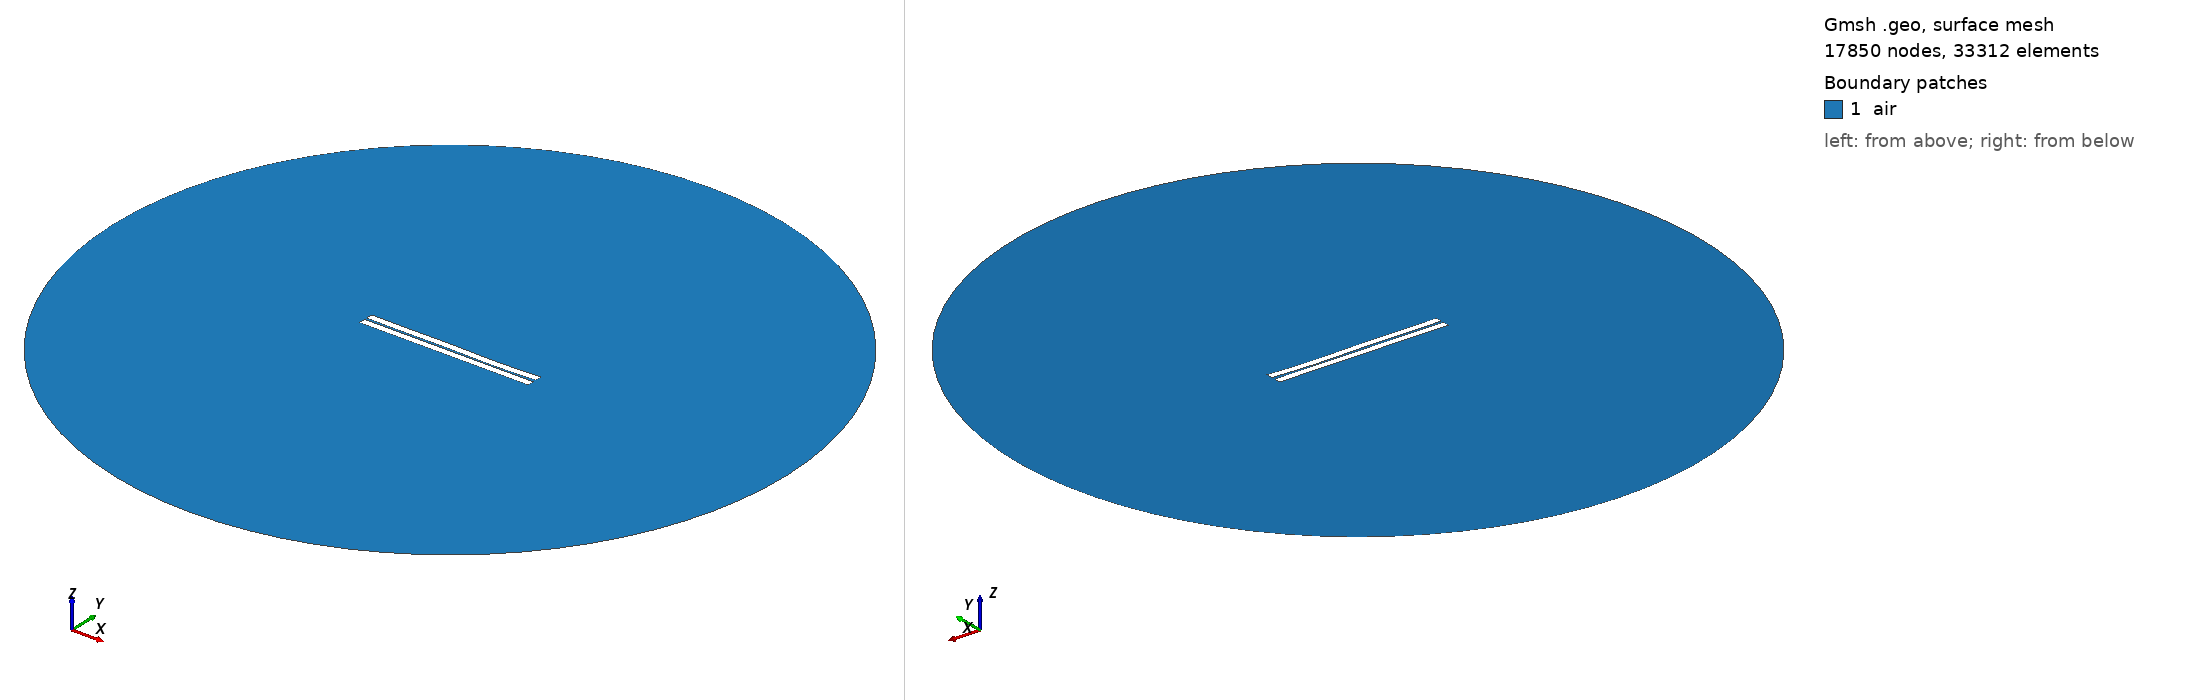

Gmsh geometry script, surface-meshed: 17850 nodes, 33312 surface elements. Boundary patches (legend numbers): 1 air. Left view from above one corner, right view from below the opposite corner. Legend entries are the model's physical surfaces. The drawing asked Gmsh for element sizes between 1% and 20% of the model's largest extent; the script's own settings can give other sizes.

=== 3.geo (drawn) ===
//---------------------------------------
// Geometry kernel
//---------------------------------------

SetFactory("OpenCASCADE");



//---------------------------------------
// Parameters of the geometry
//---------------------------------------

// Overetch of the upper plate
overetch = 0.0;

// Distance between the plates
distance = 1.5;

// Discretization over the x axis (for the deformation)
nx = 50; 

// Length of the plate
L = 100 - overetch; 

// Number of modes
n = 4; 

// 1st mode coefficient
coeff(1) = -0.12;
beta(1) = 0.596864 * 3.1415926535 / L;

// 2nd mode coefficient
coeff(2) = -0.12;
beta(2) = 1.49418 * 3.1415926535 / L;

// 3rd mode coefficient
coeff(3) = 0.12;
beta(3) = 2.50025 * 3.1415926535 / L;

// 4th mode coefficient
coeff(4) = -0.12;
beta(4) = 3.49999 * 3.1415926535 / L;



//---------------------------------------
// Upper plate (deformed rectangle)
//---------------------------------------

// Coordiantes of the upper plate
xmin = -50;
xmax = 50 - overetch;

// Height of the upper plate
yheight = 4 - 2 * overetch;

// Indexes of the points
UpperID[] = {};
LowerID[] = {};
LeftID[] = {};
RightID[] = {};

// Point index
p = 1;

// Horizontal edges
For i In {1:nx}
    x = xmin + (i-1)*(xmax - xmin)/(nx-1);

    y_bottom = distance / 2 + overetch;
    For j In {1:n}
        C = (Cosh(beta(j)*L) + Cos(beta(j)*L)) / (Sinh(beta(j)*L) + Sin(beta(j)*L));
        y_bottom  = y_bottom + coeff(j) * (Cosh(beta(j)*(x-xmin)) - Cos(beta(j)*(x-xmin)) - C * (Sinh(beta(j)*(x-xmin)) - Sin(beta(j)*(x-xmin))));
    EndFor

    y_top = y_bottom + yheight;

    Point(p) = {x, y_top, 0, 1.0};
    UpperID[i] = p;
    p = p + 1;

    Point(p) = {x, y_bottom, 0, 1.0};
    LowerID[i] = p;
    p = p + 1;
EndFor

// Create point lists
UpperPts[] = {}; LowerPts[] = {};
For i In {1:nx}
  UpperPts[] += {UpperID[i]};
  LowerPts[] += {LowerID[i]};
EndFor

// Build splines
Spline(1) = {UpperPts[]};
Spline(2) = {LowerPts[]};
Line(3) = {LowerPts[nx-1], UpperPts[nx-1]};
Line(4) = {LowerPts[0], UpperPts[0]};

// Build the plane surface
Curve Loop(1) = {2, 3, -1, -4};
Plane Surface(1) = {1};



//---------------------------------------
// Lower plate (rectangle)
//---------------------------------------

// Vertices
Point(1001) = {-50, -distance/2, 0, 1.0};
Point(1002) = { 50, -distance/2, 0, 1.0};
Point(1003) = { 50, -distance/2-4, 0, 1.0};
Point(1004) = {-50, -distance/2-4, 0, 1.0};

// Edges
Line(5) = {1001, 1002};
Line(6) = {1002, 1003};
Line(7) = {1003, 1004};
Line(8) = {1004, 1001};

// Plane surface
Line Loop(2) = {5, 6, 7, 8};
Plane Surface(2) = {2}; 



//---------------------------------------
// Outer boundary
//---------------------------------------

// Points
R = 200;
Point(1005) = {0, 0, 0};
Point(1006) = {R, 0, 0};
Point(1007) = {0,  R, 0};
Point(1008) = {-R, 0, 0};
Point(1009) = {0, -R, 0};

// Circle arcs (each needs start, center, end)
Circle(9) = {1006, 1005, 1007};
Circle(10) = {1007, 1005, 1008};
Circle(11) = {1008, 1005, 1009};
Circle(12) = {1009, 1005, 1006};

// Plane surface for the entire domain
Curve Loop(3) = {9, 10, 11, 12};
Plane Surface(3) = {3};

// Subtract the plates from the whole domain to obtain the actual domain where we want to solve the equations
air[] = BooleanDifference{ Surface{3}; Delete; }{ Surface{1}; Surface{2}; Delete; };


//---------------------------------------
// Transfinite Curves
//---------------------------------------

// Set the number of points on the boundaries
r = 16;
d = 0.15;

// Plates
Transfinite Curve {1}    = 50*r/4   Using Progression 1;
Transfinite Curve {2}    = 50*r     Using Progression 1;
Transfinite Curve {3, 4} = 2*r      Using Progression 1+d;
Transfinite Curve {5}    = 50*r     Using Progression 1;
Transfinite Curve {7}    = 50*r/4   Using Progression 1;
Transfinite Curve {6}    = 2*r      Using Progression 1+d;
Transfinite Curve {8}    = 2*r      Using Progression 1-d;

// Outer boundary
Transfinite Curve {9, 10, 11, 12} = 20 Using Progression 1;


//---------------------------------------
// Physical groups
//---------------------------------------                

// Physical curves (boundaries)
Physical Line("force_segment",  10) = {2};
Physical Line("upper_plate",    11) = {1, 3, 4};
Physical Line("lower_plate",    12) = {5, 6, 7, 8};
Physical Line("boundary",       20) = {9, 10, 11, 12};

// Physical Surfaces
Physical Surface("air",         30) = {air[]};



//---------------------------------------
// 6. Generate the Mesh
//---------------------------------------

// 2D mesh generation
Mesh.Algorithm = 6;
Mesh.Optimize = 1;
Mesh.OptimizeNetgen = 1;

Mesh 2;
